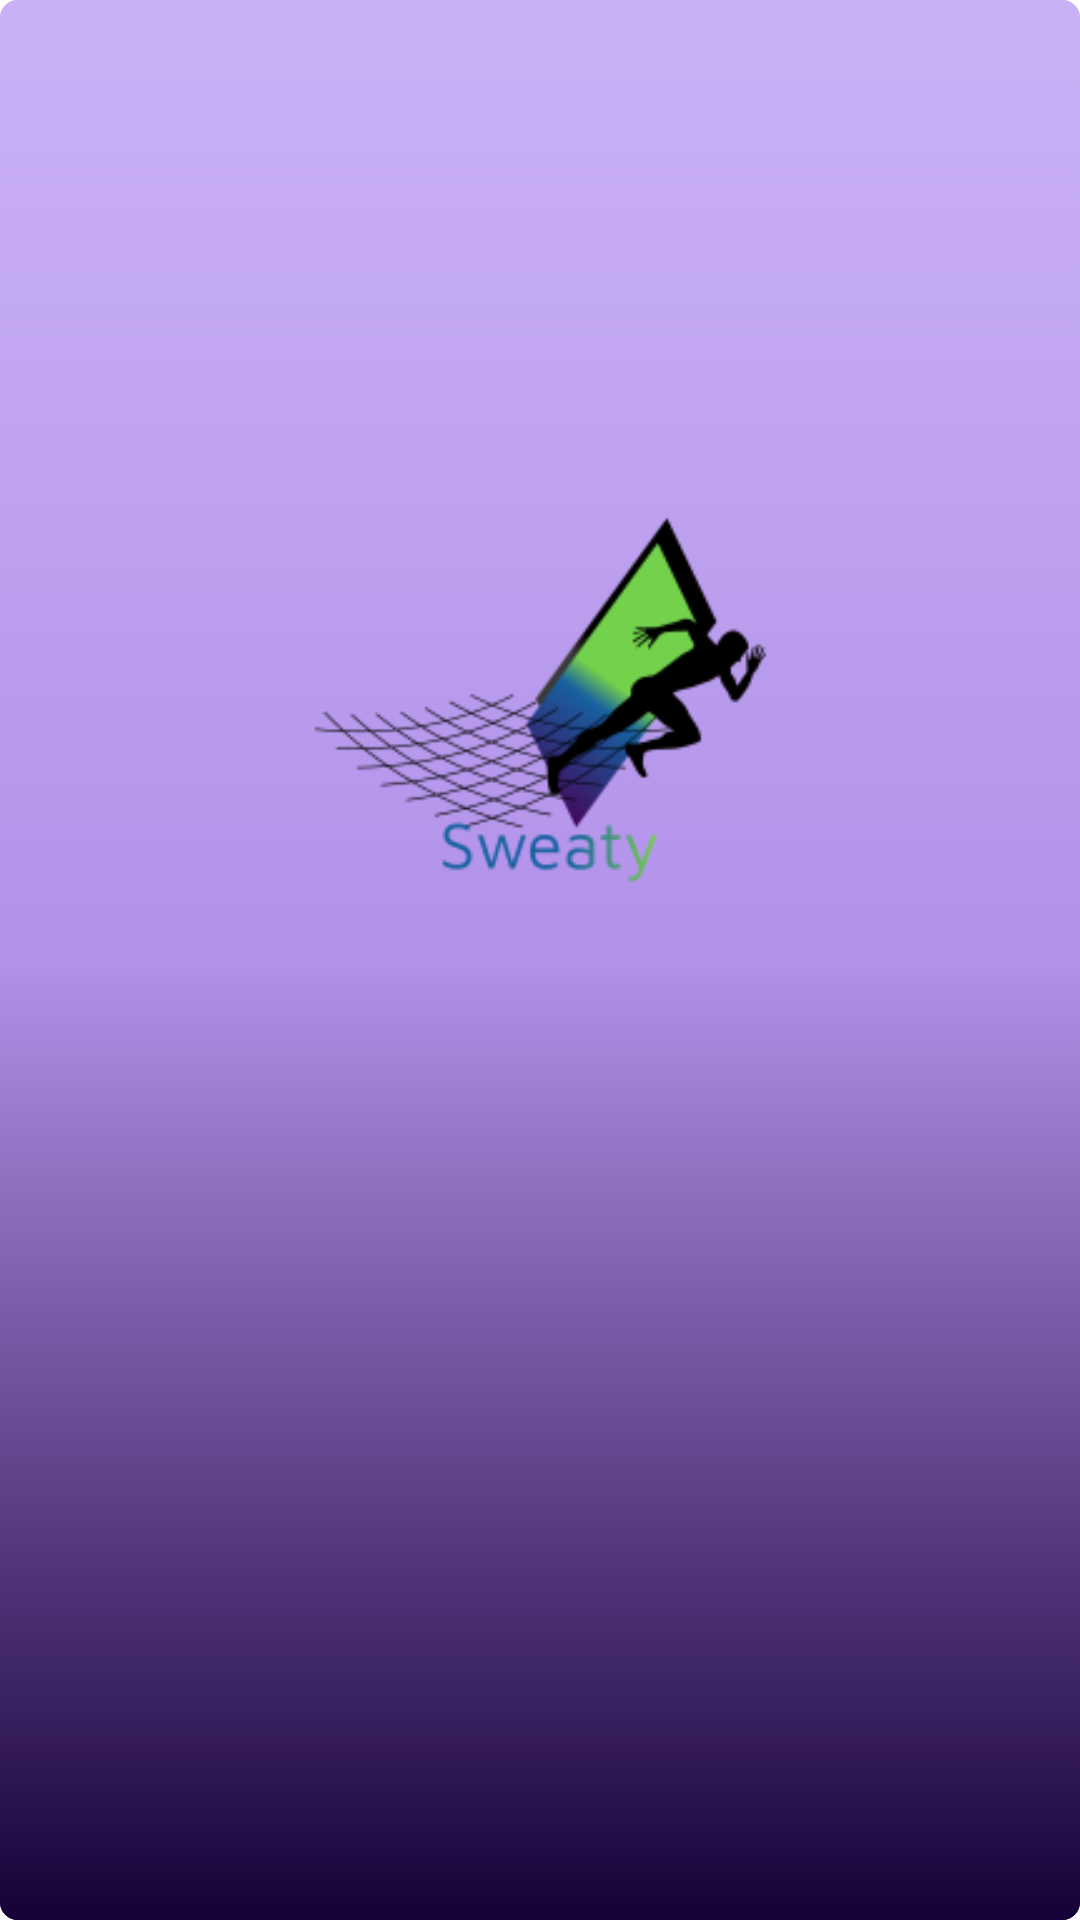

Here is an Android app screen rendered from its layout file. Give the layout XML and the strings, colors and styles it references.
<!-- AndroidManifest.xml: application theme Theme.Sweaty -->
<!-- res/layout/intro_activity.xml -->
<?xml version="1.0" encoding="utf-8"?>
<androidx.constraintlayout.widget.ConstraintLayout xmlns:android="http://schemas.android.com/apk/res/android"
    xmlns:app="http://schemas.android.com/apk/res-auto"
    xmlns:tools="http://schemas.android.com/tools"
    android:id="@+id/coordinatorLayout"
    android:layout_width="match_parent"
    android:layout_height="match_parent"
    android:background="@drawable/activity_background"
    tools:context=".MainActivity">

    <ImageView
        android:id="@+id/imageLoading"
        android:layout_width="0dp"
        android:layout_height="167dp"
        android:scaleType="centerInside"
        app:layout_constraintBottom_toTopOf="@+id/textView7"
        app:layout_constraintEnd_toEndOf="parent"
        app:layout_constraintStart_toStartOf="parent"
        app:layout_constraintTop_toTopOf="parent"
        app:srcCompat="@drawable/logo" />

    <TextView
        android:id="@+id/textView7"
        android:layout_width="wrap_content"
        android:layout_height="wrap_content"
        android:fontFamily="@font/montserrat_bold"
        android:textAlignment="center"
        android:textSize="18sp"
        android:textStyle="bold"
        app:layout_constraintBottom_toBottomOf="parent"
        app:layout_constraintEnd_toEndOf="parent"
        app:layout_constraintStart_toStartOf="parent"
        app:layout_constraintTop_toBottomOf="@+id/imageLoading" />

</androidx.constraintlayout.widget.ConstraintLayout>
<!-- resources referenced by this layout -->
<resources>
  <!-- drawable activity_background (drawable) -->
  <?xml version="1.0" encoding="utf-8"?>
  <selector xmlns:android="http://schemas.android.com/apk/res/android">
      <item>
          <shape xmlns:android="http://schemas.android.com/apk/res/android" android:shape="rectangle">
              <gradient
                  android:angle="90"
                  android:endColor="#CBB2F6"
                  android:centerColor="#B292EA"
                  android:startColor="#FF170037"
                  android:type="linear"
                  />
              <corners android:radius="6dp" />
          </shape>
      </item>
  </selector>
  <!-- drawable logo: png bitmap (drawable, 12807 bytes) -->
  <style name="Theme.Sweaty" parent="Theme.MaterialComponents.Light.NoActionBar">
          
          <item name="colorPrimary">#01579B</item>
          <item name="colorPrimaryVariant">@color/purple_700</item>
          <item name="colorOnPrimary">#CCFF90</item>
          <item name="android:windowBackground">@drawable/activity_background</item>
          <item name="android:textColor">#CCFF90</item>
  
          
          <item name="android:statusBarColor" tools:targetApi="l">?attr/colorPrimaryVariant</item>
          
      </style>
  <!-- not gathered from this repository: default colours our renderer supplied (Android Studio template values) -->
  <color name="purple_700">#FF3700B3</color>
</resources>
